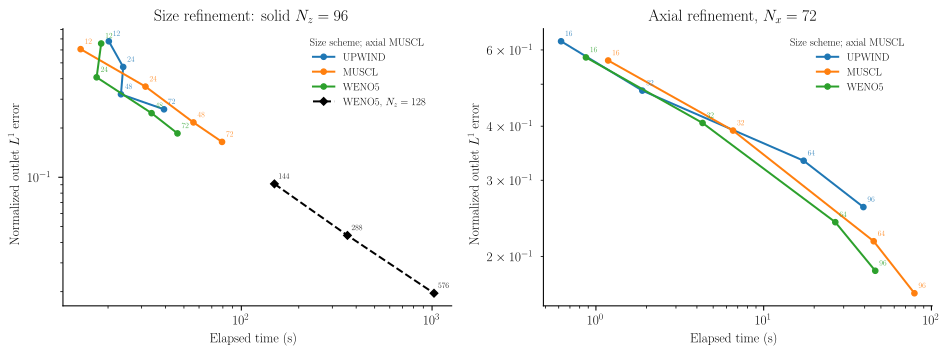

Values plotted in this chart, from the file beside it:
mesh, size_method, axial_method, nx, nz, seconds, normalized_L1, steps, minimum_state, upper_bin_number_fraction, refinement
uniform, upwind, muscl, 12, 96, 20.19, 0.6777, 8936, 3.709216031528259e-10, 2.3178170905257806e-8, size
uniform, upwind, muscl, 24, 96, 24.02, 0.472, 8915, 1.592575961951842e-11, 6.409952969379972e-10, size
uniform, upwind, muscl, 48, 96, 23.38, 0.3214, 6705, 1.2770029472763638e-12, 6.202847239977248e-11, size
uniform, upwind, muscl, 72, 96, 39.31, 0.2601, 8717, 3.5927897669690834e-13, 2.5446110491647757e-11, size
uniform, upwind, muscl, 72, 16, 0.6198, 0.6284, 833, 3.933277927545326e-11, 5.978744332723425e-9, axial
uniform, upwind, muscl, 72, 32, 1.891, 0.4833, 1216, 5.702597035251073e-12, 6.239200859503086e-10, axial
uniform, upwind, muscl, 72, 64, 17.31, 0.3329, 5080, 8.722537103001497e-13, 6.951268882441314e-11, axial
uniform, muscl, muscl, 12, 96, 14.36, 0.6066, 4791, 1.2506264646850092e-13, 5.976926124165274e-12, size
uniform, muscl, muscl, 24, 96, 31.43, 0.3581, 7632, 6.786560285710522e-15, 1.9804423489020786e-13, size
uniform, muscl, muscl, 48, 96, 56.09, 0.2163, 8602, 1.917406002865384e-14, 8.614101405428014e-13, size
uniform, muscl, muscl, 72, 96, 79.21, 0.1645, 9133, 3.911318753184908e-14, 2.6275959572035075e-12, size
uniform, muscl, muscl, 72, 16, 1.183, 0.5673, 836, 9.798574041111264e-12, 1.2017999832682746e-9, axial
uniform, muscl, muscl, 72, 32, 6.567, 0.3908, 2252, 1.1539214520646584e-12, 1.1482928025800204e-10, axial
uniform, muscl, muscl, 72, 64, 45.28, 0.2169, 7933, 1.1562892052966126e-13, 8.653648464889655e-12, axial
uniform, weno5, muscl, 12, 96, 18.41, 0.6569, 7476, -9.086074447718396e-11, -1.8895989070619859e-10, size
uniform, weno5, muscl, 24, 96, 17.42, 0.4082, 5948, 4.01689095062223e-14, 1.3701823544666857e-12, size
uniform, weno5, muscl, 48, 96, 33.83, 0.2465, 8304, 4.39140755130532e-14, 2.02373105124928e-12, size
uniform, weno5, muscl, 72, 96, 46.25, 0.1854, 8665, 4.349719562419636e-14, 2.9556037402298283e-12, size
uniform, weno5, muscl, 72, 16, 0.8721, 0.5767, 835, 1.0070750329323275e-11, 1.2737979892266792e-9, axial
uniform, weno5, muscl, 72, 32, 4.323, 0.4069, 2310, 1.2141835438505685e-12, 1.225390077326734e-10, axial
uniform, weno5, muscl, 72, 64, 26.73, 0.24, 7495, 1.2638892757580154e-13, 9.577493420767568e-12, axial
log, muscl, muscl, 12, 64, 45.39, 0.3633, 21978, 2.2144236941002435e-6, 7.384982763477291e-5, log_size
log, muscl, muscl, 24, 64, 145.9, 0.196, 51618, 1.6373602000789223e-8, 4.3918003026553064e-7, log_size
log, muscl, muscl, 36, 64, 289.6, 0.1715, 80567, 5.575608490120907e-10, 1.4643981439753269e-8, log_size
log, muscl, muscl, 48, 64, 469.9, 0.1659, 107250, 5.610191647095591e-11, 1.471559492042061e-9, log_size
